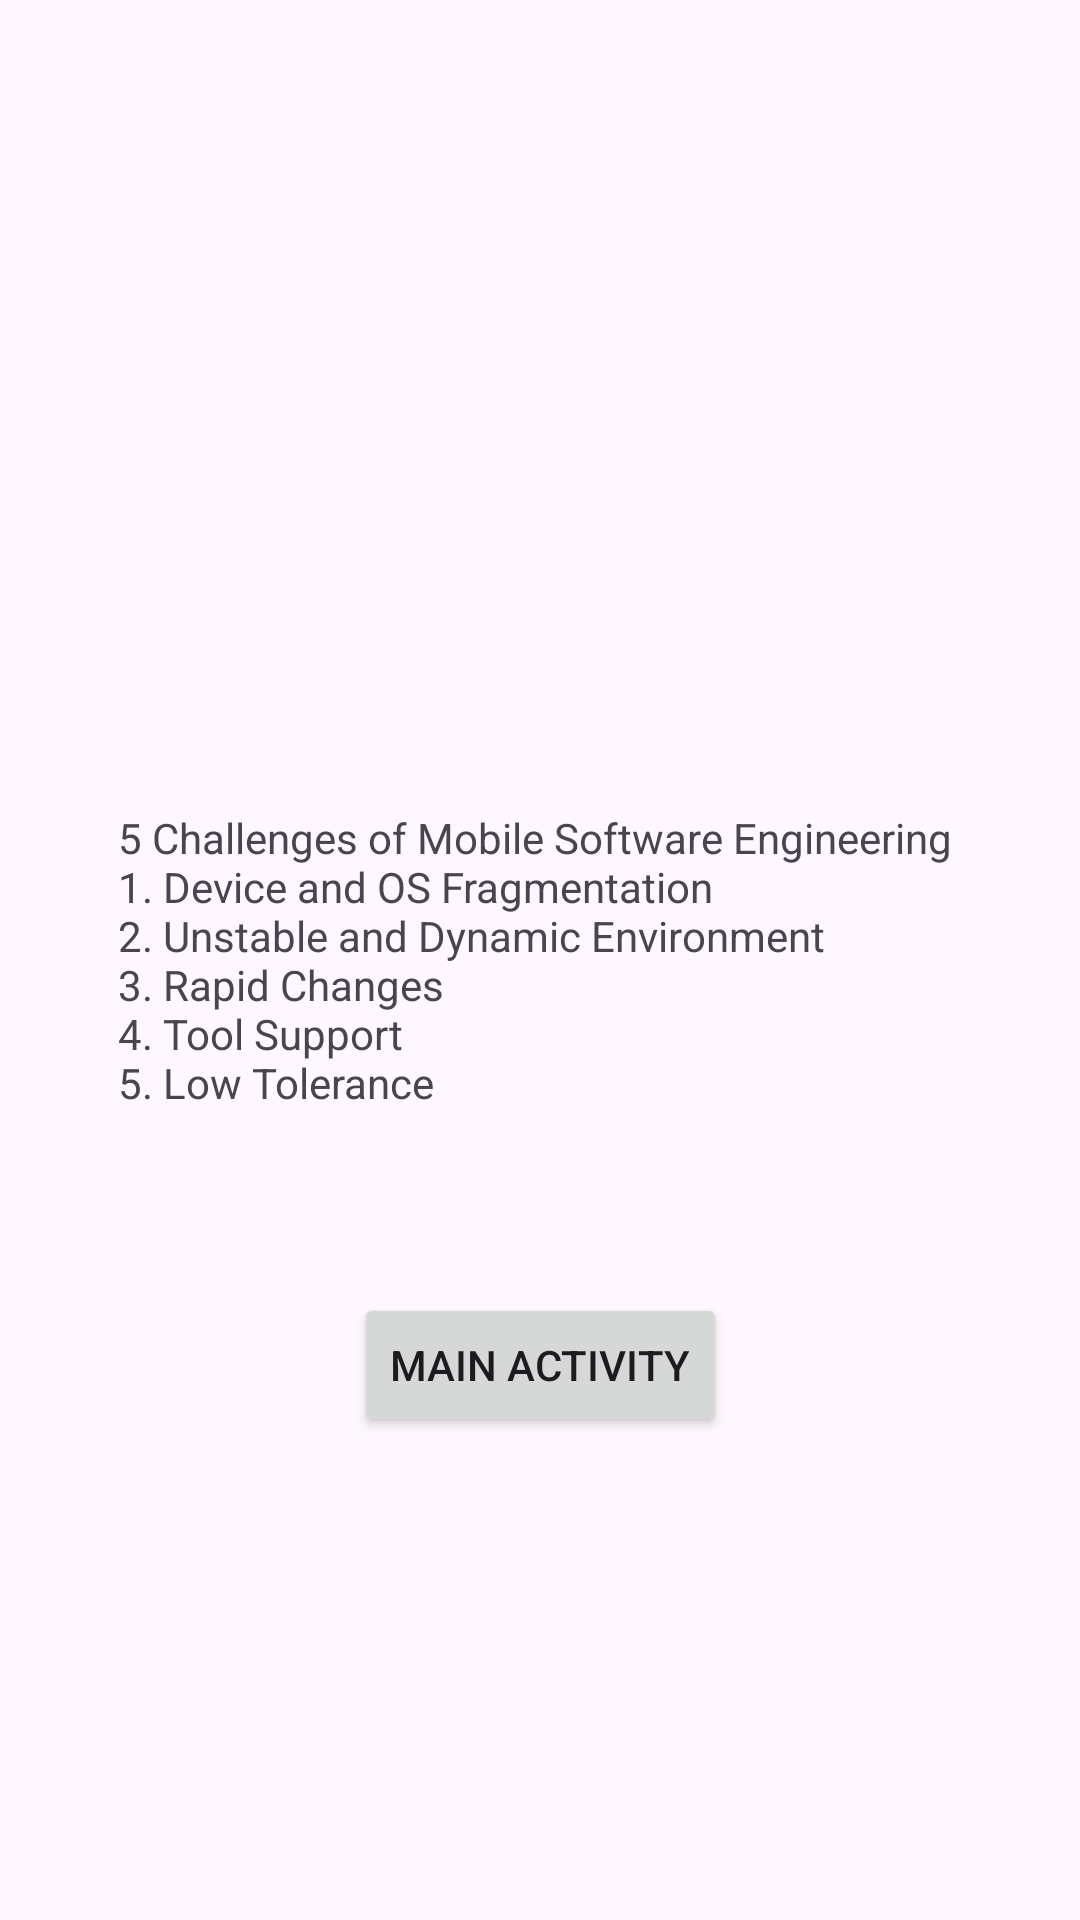

This screen was rendered from an Android layout file. Write that file and the resources it references.
<!-- AndroidManifest.xml: application theme Theme.TayaMorinvilleAssignment2 -->
<!-- res/layout/activity_second.xml -->
<?xml version="1.0" encoding="utf-8"?>
<androidx.constraintlayout.widget.ConstraintLayout xmlns:android="http://schemas.android.com/apk/res/android"
    xmlns:app="http://schemas.android.com/apk/res-auto"
    xmlns:tools="http://schemas.android.com/tools"
    android:id="@+id/main"
    android:layout_width="match_parent"
    android:layout_height="match_parent"
    tools:context=".SecondActivity">

    <TextView
        android:id="@+id/text"
        android:layout_width="wrap_content"
        android:layout_height="wrap_content"
        android:text="@string/challenges_of_mobile_software_engineering"
        app:layout_constraintBottom_toBottomOf="parent"
        app:layout_constraintEnd_toEndOf="parent"
        app:layout_constraintStart_toStartOf="parent"
        app:layout_constraintTop_toTopOf="parent" />

    <Button
        android:id="@+id/backToMainActivityBtn"
        android:layout_width="wrap_content"
        android:layout_height="wrap_content"
        android:text="Main Activity"
        app:layout_constraintBottom_toBottomOf="parent"
        app:layout_constraintEnd_toEndOf="parent"
        app:layout_constraintStart_toStartOf="parent"
        app:layout_constraintTop_toTopOf="@+id/text"/>

</androidx.constraintlayout.widget.ConstraintLayout>
<!-- resources referenced by this layout -->
<resources>
  <string name="challenges_of_mobile_software_engineering">5 Challenges of Mobile Software Engineering
              \n1. Device and OS Fragmentation
              \n2. Unstable and Dynamic Environment
              \n3. Rapid Changes
              \n4. Tool Support
              \n5. Low Tolerance</string>
  <style name="Theme.TayaMorinvilleAssignment2" parent="Base.Theme.TayaMorinvilleAssignment2" />
  <style name="Base.Theme.TayaMorinvilleAssignment2" parent="Theme.Material3.DayNight.NoActionBar">
          
          
      </style>
</resources>
